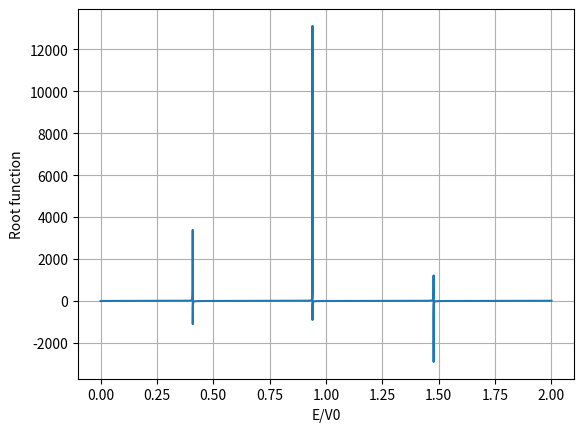

The matplotlib source for this figure:
from scipy.special import jv, yv
import numpy as np
import matplotlib.pyplot as plt


data = {"MoSe2": {"band gap": 1.59,
                  "a": 3.19,
                  "t": 1.059,
                  "Ev": -5.86,
                  "Ec": -4.27,
                  "g1": 0.055,
                  "g2": 0.196,
                  "g3": -0.123},
        "WS2": {"band gap": 1.54,
                          "a": 3.19,
                          "t": 1.075,
                          "Ev": -5.50,
                          "Ec": -3.93,
                          "g1": -0.288,
                          "g2": -0.639,
                          "g3": 0.105}}

TMD = data["MoSe2"]
delta = TMD["band gap"]
a = TMD["a"]
t = TMD["t"]
Ev = TMD["Ev"]
Ec = TMD["Ec"]
g1 = TMD["g1"]
g2 = TMD["g2"]
g3 = TMD["g3"]
i = 0 + 1j

def aw(E):
    condition = E**2-(delta/2)**2
    print(condition)
    if condition >= 0:
        r = np.sqrt(condition)/a/t
    else:
        r = i*np.sqrt(-condition)/a/t
    return r
        
def av(E, V0):
    condition = E**2-(delta/2)**2-2*E*V0+V0**2
    print(condition)
    if condition >= 0:
        r = np.sqrt(condition)/a/t
    else:
        r = i*np.sqrt(-condition)/a/t
    return r

def return_function(E, V0, r0):
    AV = av(E, V0)
    AW = aw(E)
    left = np.real(yv(0,r0*AV))/jv(0,r0*AW)
    right = i*AV/AW*(np.imag(yv(1,-1*r0*AV)))/(jv(1,r0*AW))
    return left-right

V0 = 50e-3 #eV
r0 = 500 #Angström

x = np.linspace(0, 2*V0, 10000, endpoint=True)
y = []
for i in x:
    y.append(return_function(i, V0, r0))
y = np.array(y)

plt.plot(x/V0,y)
plt.ylabel("Root function")
plt.xlabel("E/V0")
plt.grid(True)
plt.show()

